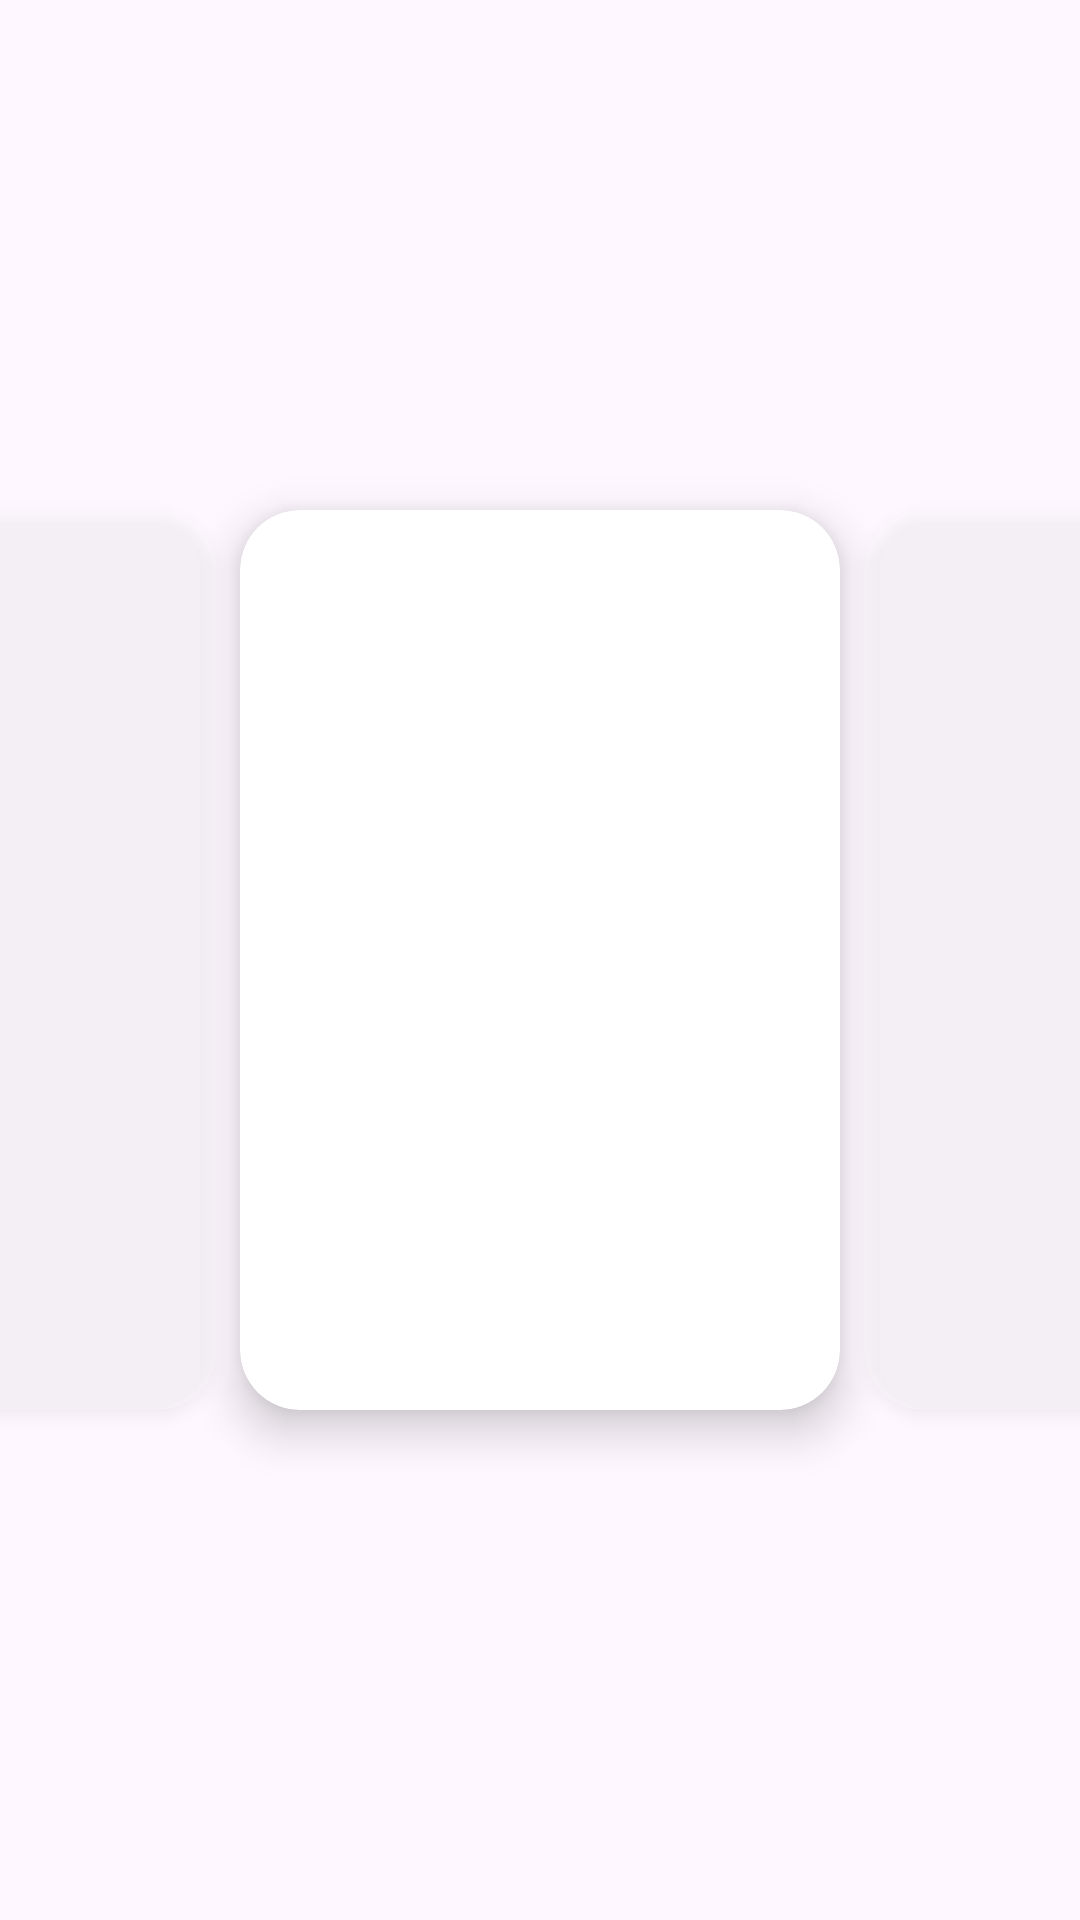

Write the Android layout XML for this screen, with the resource values it uses.
<!-- AndroidManifest.xml: application theme Theme.MyCinemaApp -->
<!-- res/layout/motion_layout_component.xml -->
<androidx.constraintlayout.motion.widget.MotionLayout xmlns:android="http://schemas.android.com/apk/res/android"
    xmlns:app="http://schemas.android.com/apk/res-auto"
    xmlns:tools="http://schemas.android.com/tools"
    android:layout_height="match_parent"
    android:layout_width="match_parent"
    app:layoutDescription="@xml/motion_layout_component_scene"
    android:id="@+id/homeSliderMotionLayout">

    <include
        android:id="@+id/sliderImage1"
        layout="@layout/item_home_slider"
        android:layout_width="200dp"
        android:layout_height="300dp"
        app:layout_constraintBottom_toBottomOf="parent"
        app:layout_constraintTop_toTopOf="parent"
        tools:layout_editor_absoluteX="16dp" />

    <include
        android:id="@+id/sliderImage2"
        layout="@layout/item_home_slider"
        android:layout_width="200dp"
        android:layout_height="300dp"
        app:layout_constraintBottom_toBottomOf="parent"
        app:layout_constraintTop_toTopOf="parent"
        tools:layout_editor_absoluteX="92dp"
        />

    <include
        android:id="@+id/sliderImage3"
        layout="@layout/item_home_slider"
        android:layout_width="200dp"
        android:layout_height="300dp"
        app:layout_constraintBottom_toBottomOf="parent"
        app:layout_constraintTop_toTopOf="parent"
        tools:layout_editor_absoluteX="16dp"
        />

    <include
        android:id="@+id/sliderImage4"
        layout="@layout/item_home_slider"
        android:layout_width="200dp"
        android:layout_height="300dp"
        app:layout_constraintBottom_toBottomOf="parent"
        app:layout_constraintTop_toTopOf="parent"
        app:layout_constraintVertical_bias="0.332"
        tools:layout_editor_absoluteX="305dp" />

    <include
        android:id="@+id/sliderImage5"
        layout="@layout/item_home_slider"
        android:layout_width="200dp"
        android:layout_height="300dp"
        app:layout_constraintBottom_toBottomOf="parent"
        app:layout_constraintTop_toTopOf="parent"
        tools:layout_editor_absoluteX="258dp" />

    <androidx.constraintlayout.helper.widget.Carousel
        android:id="@+id/carousel"
        android:layout_width="wrap_content"
        android:layout_height="wrap_content"
        app:carousel_forwardTransition="@+id/forward"
        app:carousel_backwardTransition="@+id/backward"
        app:carousel_previousState="@+id/previous"
        app:carousel_nextState="@+id/next"
        app:carousel_infinite="true"
        app:carousel_firstView="@+id/sliderImage3"
        app:constraint_referenced_ids="sliderImage1, sliderImage2, sliderImage3, sliderImage4, sliderImage5"
        />

</androidx.constraintlayout.motion.widget.MotionLayout>

    
















































<!-- res/layout/item_home_slider.xml (included above) -->
<?xml version="1.0" encoding="utf-8"?>
<androidx.cardview.widget.CardView
    xmlns:android="http://schemas.android.com/apk/res/android"
    xmlns:app="http://schemas.android.com/apk/res-auto"
    android:layout_width="match_parent"
    android:layout_height="match_parent"
    app:cardCornerRadius="20dp"
    app:cardElevation="6dp"
    android:layout_marginBottom="10dp">
    <ImageView xmlns:android="http://schemas.android.com/apk/res/android"
        android:id="@+id/homeSliderImageView"
        android:layout_width="match_parent"
        android:layout_height="match_parent"
        android:scaleType="centerCrop"/>


</androidx.cardview.widget.CardView>
<!-- resources referenced by this layout -->
<resources>
  <style name="Theme.MyCinemaApp" parent="Base.Theme.MyCinemaApp" />
  <style name="Base.Theme.MyCinemaApp" parent="Theme.Material3.Light.NoActionBar">
          
          
      </style>
</resources>
